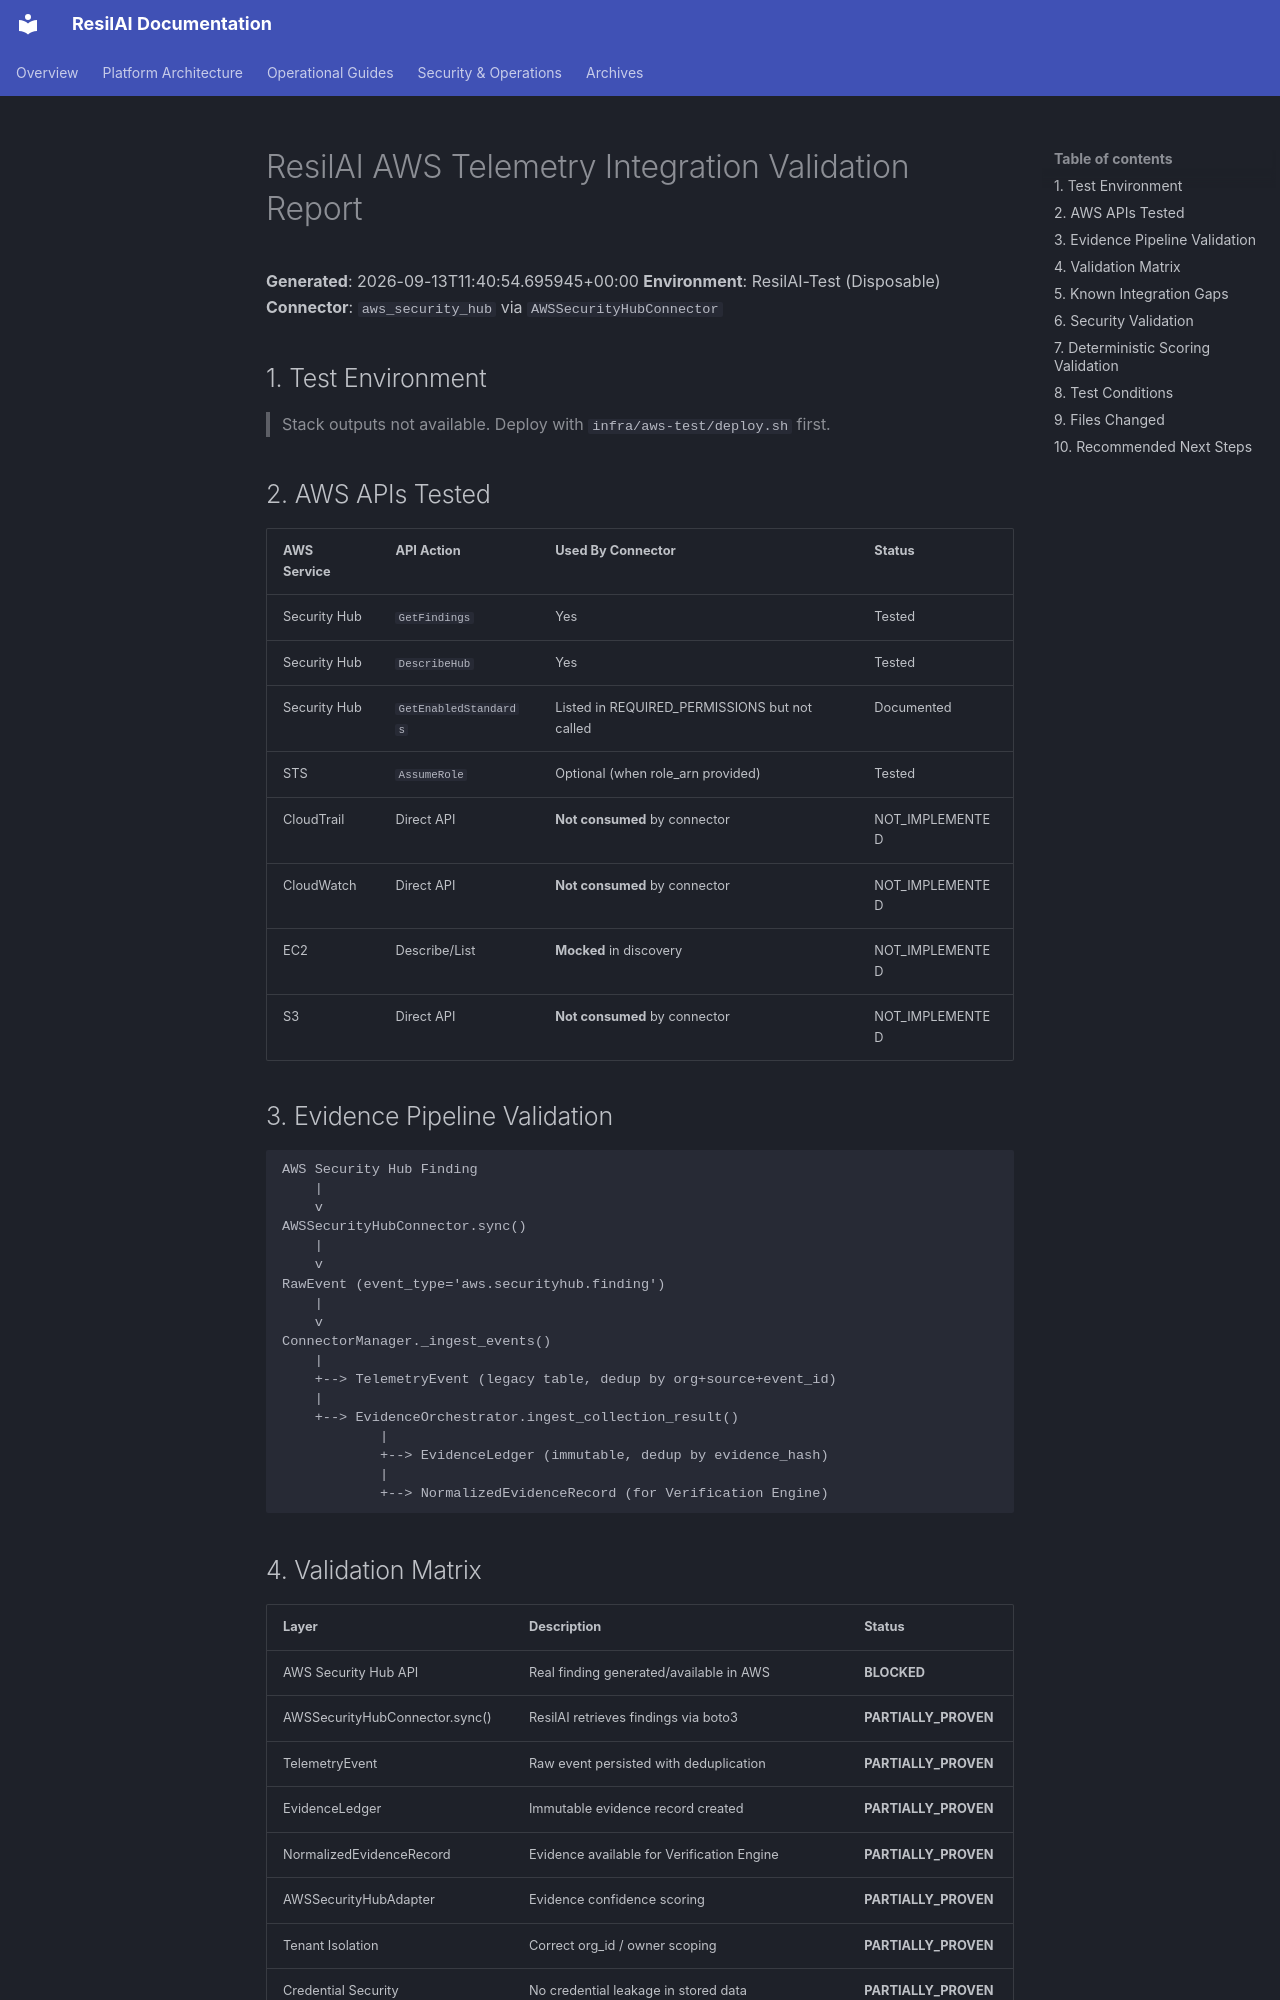

repository: purvanshbhatt/AIRS · page: staging/AWS_VALIDATION_REPORT/index.html · generator: mkdocs

# ResilAI AWS Telemetry Integration Validation Report

**Generated**: 2026-09-13T11:40:54.695945+00:00
**Environment**: ResilAI-Test (Disposable)
**Connector**: `aws_security_hub` via `AWSSecurityHubConnector`

## 1. Test Environment

> Stack outputs not available. Deploy with `infra/aws-test/deploy.sh` first.


## 2. AWS APIs Tested

| AWS Service | API Action | Used By Connector | Status |
|---|---|---|---|
| Security Hub | `GetFindings` | Yes | Tested |
| Security Hub | `DescribeHub` | Yes | Tested |
| Security Hub | `GetEnabledStandards` | Listed in REQUIRED_PERMISSIONS but not called | Documented |
| STS | `AssumeRole` | Optional (when role_arn provided) | Tested |
| CloudTrail | Direct API | **Not consumed** by connector | NOT_IMPLEMENTED |
| CloudWatch | Direct API | **Not consumed** by connector | NOT_IMPLEMENTED |
| EC2 | Describe/List | **Mocked** in discovery | NOT_IMPLEMENTED |
| S3 | Direct API | **Not consumed** by connector | NOT_IMPLEMENTED |

## 3. Evidence Pipeline Validation

```
AWS Security Hub Finding
    |
    v
AWSSecurityHubConnector.sync()
    |
    v
RawEvent (event_type='aws.securityhub.finding')
    |
    v
ConnectorManager._ingest_events()
    |
    +--> TelemetryEvent (legacy table, dedup by org+source+event_id)
    |
    +--> EvidenceOrchestrator.ingest_collection_result()
            |
            +--> EvidenceLedger (immutable, dedup by evidence_hash)
            |
            +--> NormalizedEvidenceRecord (for Verification Engine)
```

## 4. Validation Matrix

| Layer | Description | Status |
|---|---|---|
| AWS Security Hub API | Real finding generated/available in AWS | **BLOCKED** |
| AWSSecurityHubConnector.sync() | ResilAI retrieves findings via boto3 | **PARTIALLY_PROVEN** |
| TelemetryEvent | Raw event persisted with deduplication | **PARTIALLY_PROVEN** |
| EvidenceLedger | Immutable evidence record created | **PARTIALLY_PROVEN** |
| NormalizedEvidenceRecord | Evidence available for Verification Engine | **PARTIALLY_PROVEN** |
| AWSSecurityHubAdapter | Evidence confidence scoring | **PARTIALLY_PROVEN** |
| Tenant Isolation | Correct org_id / owner scoping | **PARTIALLY_PROVEN** |
| Credential Security | No credential leakage in stored data | **PARTIALLY_PROVEN** |
| Deterministic Engine | Evidence causes expected state change, no LLM | **PARTIALLY_PROVEN** |
